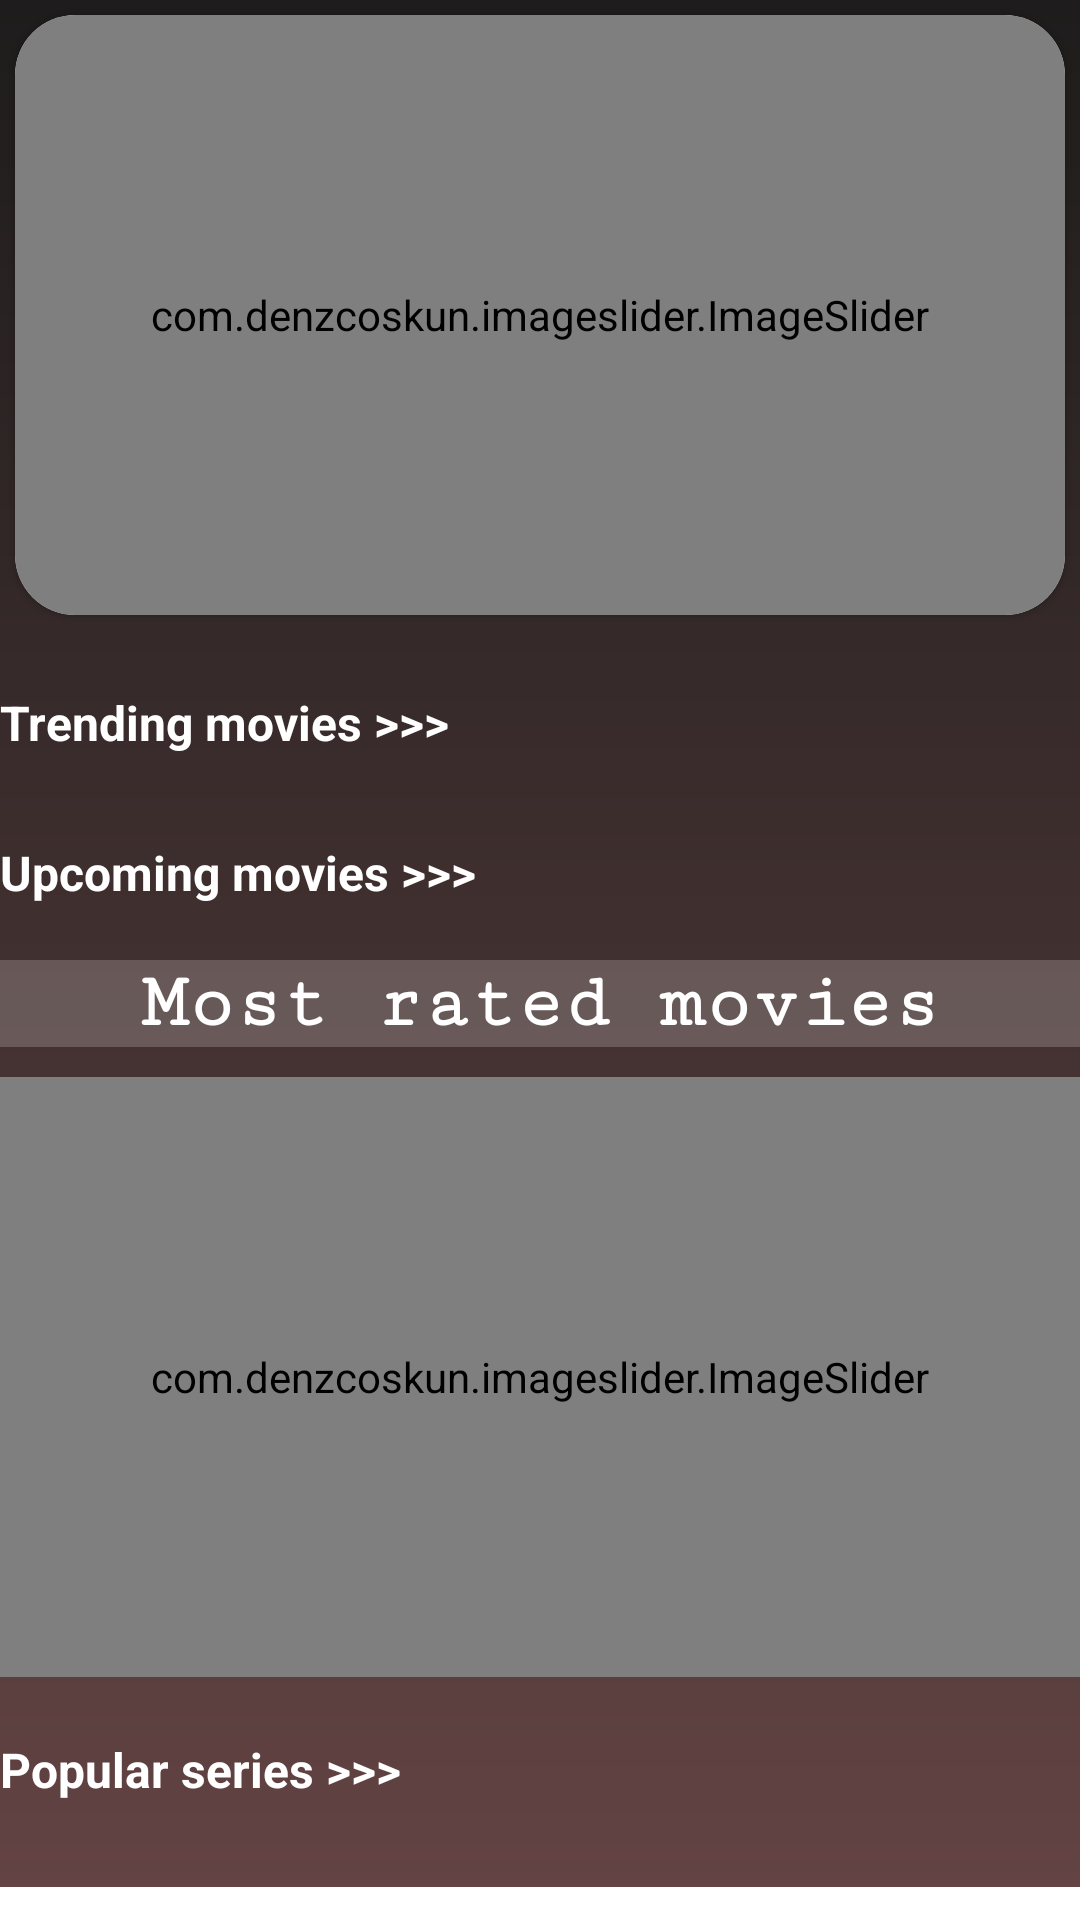

Here is an Android app screen rendered from its layout file. Give the layout XML and the strings, colors and styles it references.
<!-- AndroidManifest.xml: application theme Theme.MovieInfo -->
<!-- res/layout/fragment_all_movie_show.xml -->
<?xml version="1.0" encoding="utf-8"?>
<androidx.core.widget.NestedScrollView xmlns:android="http://schemas.android.com/apk/res/android"
    xmlns:app="http://schemas.android.com/apk/res-auto"
    xmlns:tools="http://schemas.android.com/tools"
    android:layout_width="match_parent"
    android:layout_height="match_parent"
    tools:context=".AllMovieShow">

    <RelativeLayout
        android:layout_width="match_parent"
        android:layout_height="match_parent"
        android:background="@drawable/gradient2">

        <com.google.android.material.progressindicator.CircularProgressIndicator
            android:id="@+id/progressbar2"
            android:layout_width="wrap_content"
            android:layout_height="wrap_content"
            android:layout_centerInParent="true"
            android:indeterminate="true"
            android:indeterminateBehavior="cycle"
            android:visibility="gone"
            app:indicatorColor="@color/white"
            app:trackColor="@color/black" />

        <com.google.android.material.card.MaterialCardView
            android:id="@+id/img_container"
            android:layout_width="match_parent"
            android:layout_height="200dp"
            android:layout_margin="5dp"
            app:cardCornerRadius="20dp">

            <com.denzcoskun.imageslider.ImageSlider
                android:id="@+id/image_slider"
                android:layout_width="match_parent"
                android:layout_height="200dp"
                android:background="@drawable/placeholder"
                app:iss_auto_cycle="true"
                app:iss_delay="0"
                app:iss_period="1000" />
        </com.google.android.material.card.MaterialCardView>

        <TextView
            android:layout_width="match_parent"
            android:layout_height="wrap_content"
            android:layout_below="@id/img_container"
            android:layout_marginTop="20dp"
            android:text="Trending movies >>>"
            android:textColor="@color/white"
            android:textSize="16sp"
            android:textStyle="bold" />


        <androidx.recyclerview.widget.RecyclerView
            android:id="@+id/rc_Trending"
            android:layout_width="match_parent"
            android:layout_height="wrap_content"
            android:layout_below="@+id/img_container"
            android:layout_marginTop="50dp"
            android:background="#65F4EFEF"
            android:orientation="horizontal"
            app:layoutManager="androidx.recyclerview.widget.LinearLayoutManager"
            tools:listitem="@layout/fragment_recycler_view_item" />

        <TextView
            android:layout_width="match_parent"
            android:layout_height="wrap_content"
            android:layout_below="@id/rc_Trending"
            android:layout_marginTop="20dp"
            android:text="Upcoming movies >>>"
            android:textColor="@color/white"
            android:textSize="16sp"
            android:textStyle="bold" />


        <androidx.recyclerview.widget.RecyclerView
            android:id="@+id/rc_popular"
            android:layout_width="match_parent"
            android:layout_height="wrap_content"
            android:layout_below="@+id/rc_Trending"
            android:layout_marginTop="50dp"
            android:background="#65F4EFEF"
            android:orientation="horizontal"
            app:layoutManager="androidx.recyclerview.widget.LinearLayoutManager"
            tools:listitem="@layout/fragment_recycler_view_item" />

        <TextView
            android:id="@+id/txt_caursor"
            android:layout_width="match_parent"
            android:layout_height="wrap_content"
            android:layout_below="@id/rc_popular"
            android:layout_marginTop="10dp"
            android:background="#3CDFD9D9"
            android:fontFamily="serif-monospace"
            android:gravity="center_horizontal"
            android:text="Most rated movies"
            android:textColor="@color/white"
            android:textSize="26sp"
            android:textStyle="bold" />
        <com.denzcoskun.imageslider.ImageSlider
            android:id="@+id/image_slider2"
            android:layout_width="match_parent"
            android:layout_height="200dp"
            android:layout_below="@+id/txt_caursor"
            android:layout_marginTop="10dp"
            android:background="@drawable/placeholder"
            app:iss_auto_cycle="true"
            app:iss_delay="0"
            app:iss_period="1000" />

        <TextView
            android:layout_width="match_parent"
            android:layout_height="wrap_content"
            android:layout_below="@id/image_slider2"
            android:layout_marginTop="20dp"
            android:text="Popular series >>>"
            android:textColor="@color/white"
            android:textSize="16sp"
            android:textStyle="bold" />


        <androidx.recyclerview.widget.RecyclerView
            android:id="@+id/rc_most_rated"
            android:layout_width="match_parent"
            android:layout_height="wrap_content"
            android:layout_below="@+id/image_slider2"
            android:layout_marginTop="50dp"
            android:layout_marginBottom="20dp"
            android:background="#65F4EFEF"
            android:orientation="horizontal"
            app:layoutManager="androidx.recyclerview.widget.LinearLayoutManager"
            tools:listitem="@layout/fragment_recycler_view_item" />
    </RelativeLayout>
</androidx.core.widget.NestedScrollView>
<!-- res/layout/fragment_recycler_view_item.xml (included above) -->
<?xml version="1.0" encoding="utf-8"?>
<com.google.android.material.card.MaterialCardView xmlns:android="http://schemas.android.com/apk/res/android"
    xmlns:app="http://schemas.android.com/apk/res-auto"
    xmlns:tools="http://schemas.android.com/tools"
    android:layout_width="120dp"
    android:layout_height="150dp"
    android:layout_margin="10dp"
    app:cardCornerRadius="10dp"
    app:cardElevation="20dp">

    <androidx.appcompat.widget.LinearLayoutCompat
        android:layout_width="match_parent"
        android:layout_height="match_parent"
        android:orientation="vertical">

        <androidx.constraintlayout.utils.widget.ImageFilterView
            android:id="@+id/movie_img"
            android:layout_width="match_parent"
            android:layout_height="match_parent"
            android:src="@drawable/placeholder"
            android:scaleType="fitXY"/>


    </androidx.appcompat.widget.LinearLayoutCompat>

</com.google.android.material.card.MaterialCardView>
<!-- resources referenced by this layout -->
<resources>
  <color name="black">#FF000000</color>
  <color name="white">#FFFFFFFF</color>
  <!-- drawable gradient2 (drawable) -->
  <?xml version="1.0" encoding="utf-8"?>
  <shape xmlns:android="http://schemas.android.com/apk/res/android">
  
      <gradient
          android:type="linear"
          android:angle="90"
          android:startColor="#634343"
          android:endColor="#1E1C1C"/>
  </shape>
  <!-- drawable placeholder: png bitmap (drawable, 2964 bytes) -->
  <style name="Theme.MovieInfo" parent="Theme.MaterialComponents.DayNight.NoActionBar">
          
          <item name="colorPrimary">@color/purple_500</item>
          <item name="colorPrimaryVariant">@color/purple_700</item>
          <item name="colorOnPrimary">@color/white</item>
          
          <item name="colorSecondary">@color/teal_200</item>
          <item name="colorSecondaryVariant">@color/teal_700</item>
          <item name="colorOnSecondary">@color/black</item>
          
          <item name="android:statusBarColor" tools:targetApi="l">?attr/colorPrimaryVariant</item>
          
          <item name="colorControlNormal">@color/white</item>
      </style>
  <color name="purple_500">#151515</color>
  <color name="purple_700">#0A0A0B</color>
  <color name="teal_200">#FF03DAC5</color>
  <color name="teal_700">#FF018786</color>
</resources>
